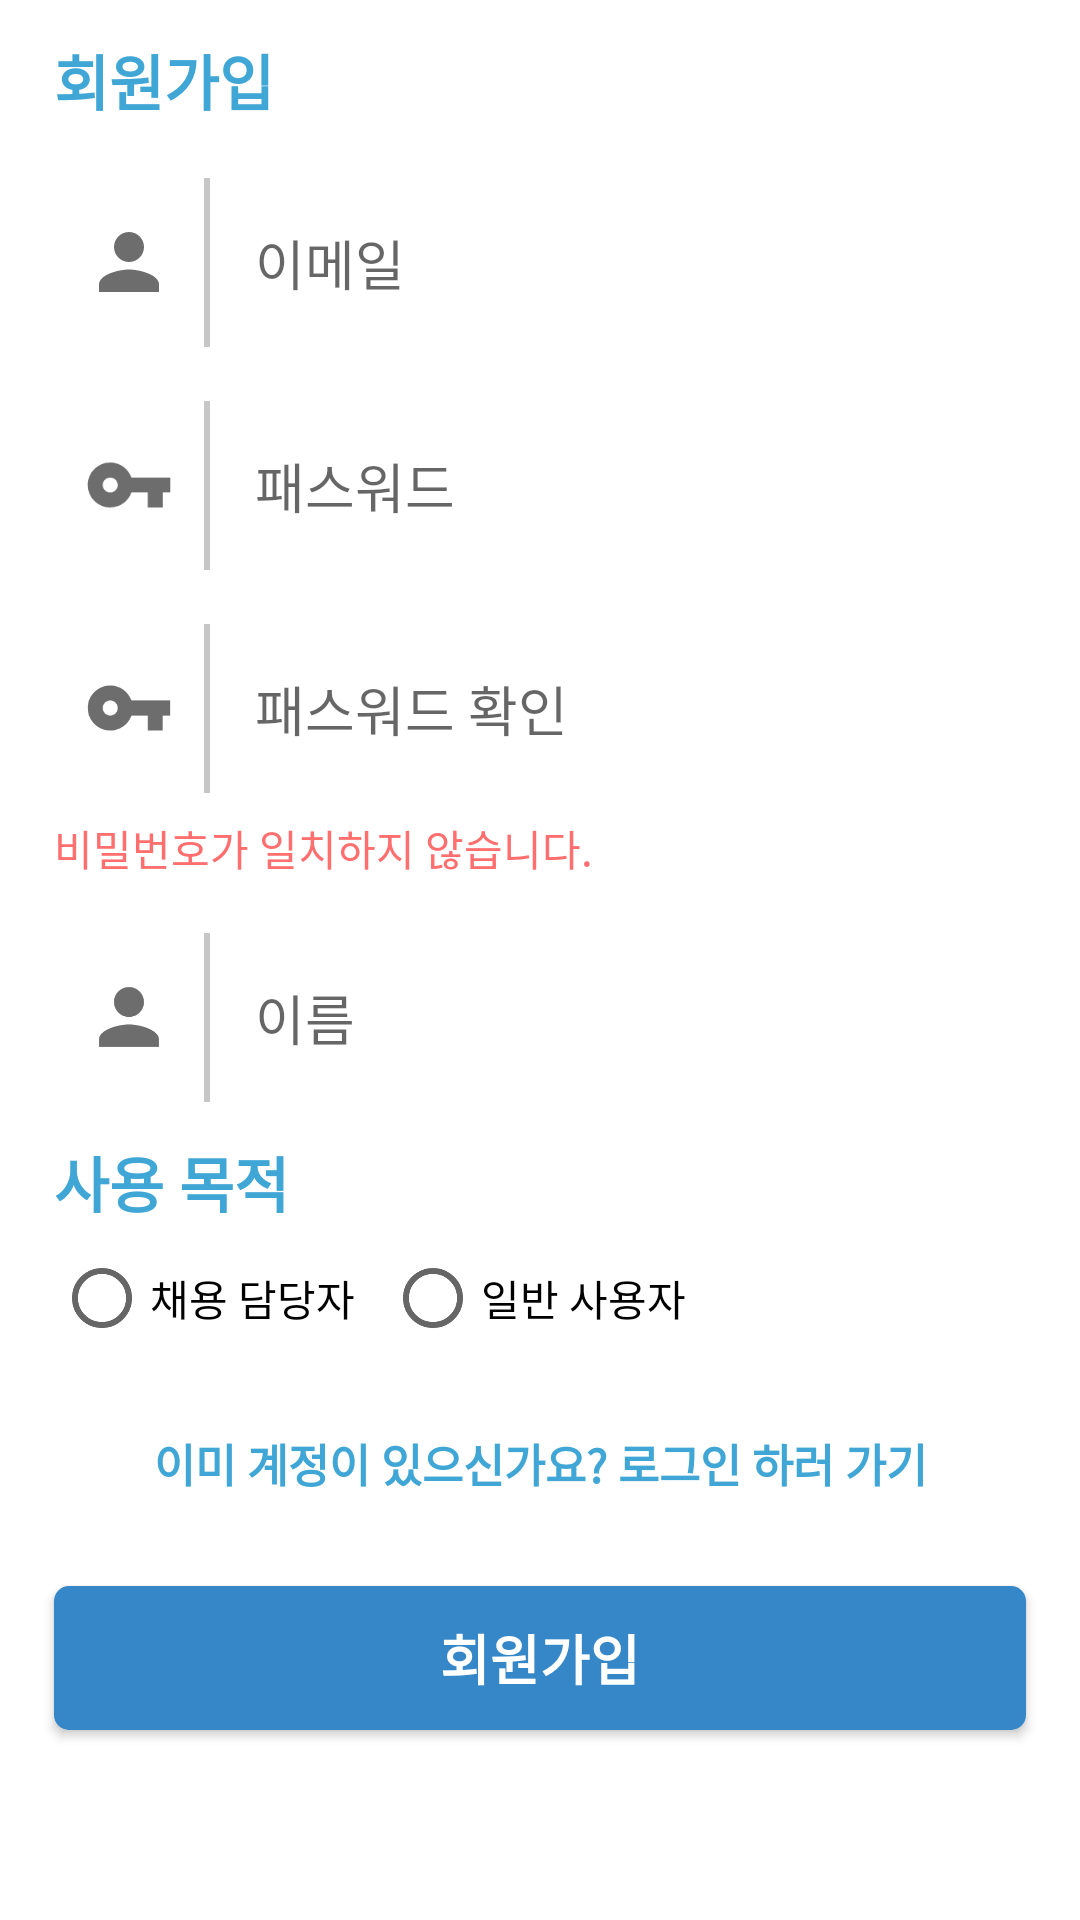

The Android layout XML behind this screen, and the referenced resources:
<!-- AndroidManifest.xml: application theme Theme.Portfolio -->
<!-- res/layout/activity_sign_up.xml -->
<?xml version="1.0" encoding="utf-8"?>
<androidx.constraintlayout.widget.ConstraintLayout xmlns:android="http://schemas.android.com/apk/res/android"
    xmlns:app="http://schemas.android.com/apk/res-auto"
    xmlns:tools="http://schemas.android.com/tools"
    android:layout_width="match_parent"
    android:layout_height="match_parent"
    tools:context=".SignUpActivity">

    <TextView
        android:id="@+id/loginTitle"
        android:layout_width="wrap_content"
        android:layout_height="wrap_content"
        android:text="회원가입"
        android:textColor="@color/main_blue"
        android:textSize="20sp"
        android:textStyle="bold"
        app:layout_constraintTop_toTopOf="parent"
        app:layout_constraintStart_toStartOf="parent"
        android:layout_marginStart="18dp"
        android:layout_marginTop="12dp"/>

    <androidx.appcompat.widget.LinearLayoutCompat
        android:id="@+id/idLayout"
        android:layout_width="match_parent"
        android:layout_height="wrap_content"
        app:layout_constraintTop_toBottomOf="@id/loginTitle"
        android:layout_marginTop="18dp"
        android:layout_marginStart="18dp"
        android:layout_marginEnd="18dp"
        android:background="@drawable/input_rectangle_gray">

        <androidx.constraintlayout.utils.widget.ImageFilterView
            android:layout_width="30dp"
            android:layout_height="30dp"
            android:src="@drawable/ic_baseline_person_24"
            android:layout_gravity="center"
            android:layout_margin="10dp"/>

        <View
            android:layout_width="2dp"
            android:layout_height="match_parent"
            android:background="@color/gray"/>

        <EditText
            android:id="@+id/emailEditText"
            android:layout_width="match_parent"
            android:layout_height="wrap_content"
            android:padding="15dp"
            android:background="@null"
            android:layout_gravity="center"
            android:hint="이메일"
            android:inputType="textEmailAddress"/>
    </androidx.appcompat.widget.LinearLayoutCompat>


    <androidx.appcompat.widget.LinearLayoutCompat
        android:id="@+id/passwordLayout"
        android:layout_width="match_parent"
        android:layout_height="wrap_content"
        app:layout_constraintTop_toBottomOf="@id/idLayout"
        android:layout_marginTop="18dp"
        android:layout_marginStart="18dp"
        android:layout_marginEnd="18dp"
        android:background="@drawable/input_rectangle_gray">

        <androidx.constraintlayout.utils.widget.ImageFilterView
            android:layout_width="30dp"
            android:layout_height="30dp"
            android:src="@drawable/ic_baseline_vpn_key_24"
            android:layout_gravity="center"
            android:layout_margin="10dp"/>

        <View
            android:layout_width="2dp"
            android:layout_height="match_parent"
            android:background="@color/gray"/>

        <EditText
            android:id="@+id/passwordEditText"
            android:layout_width="match_parent"
            android:layout_height="wrap_content"
            android:padding="15dp"
            android:background="@null"
            android:layout_gravity="center"
            android:hint="패스워드"
            android:inputType="textPassword"/>
    </androidx.appcompat.widget.LinearLayoutCompat>


    <androidx.appcompat.widget.LinearLayoutCompat
        android:id="@+id/passwordConfirmLayout"
        android:layout_width="match_parent"
        android:layout_height="wrap_content"
        app:layout_constraintTop_toBottomOf="@id/passwordLayout"
        android:layout_marginTop="18dp"
        android:layout_marginStart="18dp"
        android:layout_marginEnd="18dp"
        android:background="@drawable/input_rectangle_gray">

        <androidx.constraintlayout.utils.widget.ImageFilterView
            android:layout_width="30dp"
            android:layout_height="30dp"
            android:src="@drawable/ic_baseline_vpn_key_24"
            android:layout_gravity="center"
            android:layout_margin="10dp"/>

        <View
            android:layout_width="2dp"
            android:layout_height="match_parent"
            android:background="@color/gray"/>

        <EditText
            android:id="@+id/passwordConfirmEditText"
            android:layout_width="match_parent"
            android:layout_height="wrap_content"
            android:padding="15dp"
            android:background="@null"
            android:layout_gravity="center"
            android:hint="패스워드 확인"
            android:inputType="textPassword"/>
    </androidx.appcompat.widget.LinearLayoutCompat>

    <TextView
        android:id="@+id/confirmTextView"
        android:layout_width="wrap_content"
        android:layout_height="wrap_content"
        android:text="비밀번호가 일치하지 않습니다."
        android:textColor="@color/red"
        app:layout_constraintTop_toBottomOf="@id/passwordConfirmLayout"
        app:layout_constraintStart_toStartOf="parent"
        android:layout_marginTop="8dp"
        android:layout_marginStart="18dp"/>

    <androidx.appcompat.widget.LinearLayoutCompat
        android:id="@+id/nameLayout"
        android:layout_width="match_parent"
        android:layout_height="wrap_content"
        app:layout_constraintTop_toBottomOf="@id/confirmTextView"
        android:layout_marginTop="18dp"
        android:layout_marginStart="18dp"
        android:layout_marginEnd="18dp"
        android:background="@drawable/input_rectangle_gray">

        <androidx.constraintlayout.utils.widget.ImageFilterView
            android:layout_width="30dp"
            android:layout_height="30dp"
            android:src="@drawable/ic_baseline_person_24"
            android:layout_gravity="center"
            android:layout_margin="10dp"/>

        <View
            android:layout_width="2dp"
            android:layout_height="match_parent"
            android:background="@color/gray"/>

        <EditText
            android:id="@+id/nameTextView"
            android:layout_width="match_parent"
            android:layout_height="wrap_content"
            android:padding="15dp"
            android:background="@null"
            android:layout_gravity="center"
            android:hint="이름"
            android:inputType="textPersonName"/>
    </androidx.appcompat.widget.LinearLayoutCompat>

    <TextView
        android:id="@+id/purposeTitle"
        android:layout_width="match_parent"
        android:layout_height="wrap_content"
        android:text="사용 목적"
        android:textColor="@color/main_blue"
        android:textSize="20sp"
        android:textStyle="bold"
        app:layout_constraintTop_toBottomOf="@id/nameLayout"
        android:layout_marginStart="18dp"
        android:layout_marginTop="12dp"/>

    <RadioGroup
        android:id="@+id/purposeRadioGroup"
        android:layout_width="match_parent"
        android:layout_height="wrap_content"
        android:orientation="horizontal"
        app:layout_constraintTop_toBottomOf="@id/purposeTitle"
        android:layout_marginStart="18dp">
        <RadioButton
            android:id="@+id/superUser"
            android:layout_width="wrap_content"
            android:layout_height="wrap_content"
            android:text="채용 담당자"
            android:layout_marginEnd="10dp"/>
        <RadioButton
            android:id="@+id/normalUser"
            android:layout_width="wrap_content"
            android:layout_height="wrap_content"
            android:text="일반 사용자"/>
    </RadioGroup>

    <androidx.appcompat.widget.LinearLayoutCompat
        android:id="@+id/superCodeLayout"
        android:layout_width="match_parent"
        android:layout_height="wrap_content"
        app:layout_constraintTop_toBottomOf="@id/purposeRadioGroup"
        android:layout_marginTop="18dp"
        android:layout_marginStart="18dp"
        android:layout_marginEnd="18dp"
        android:background="@drawable/input_rectangle_gray"
        android:visibility="gone">

        <androidx.constraintlayout.utils.widget.ImageFilterView
            android:layout_width="30dp"
            android:layout_height="30dp"
            android:src="@drawable/ic_baseline_vpn_key_24"
            android:layout_gravity="center"
            android:layout_margin="10dp"/>

        <View
            android:layout_width="2dp"
            android:layout_height="match_parent"
            android:background="@color/gray"/>

        <EditText
            android:id="@+id/superCodeEditText"
            android:layout_width="match_parent"
            android:layout_height="wrap_content"
            android:padding="15dp"
            android:background="@null"
            android:layout_gravity="center"
            android:hint="관리자 코드" />
    </androidx.appcompat.widget.LinearLayoutCompat>

    <TextView
        android:id="@+id/goLoginButton"
        android:layout_width="wrap_content"
        android:layout_height="wrap_content"
        android:textColor="@color/main_blue"
        android:textSize="15sp"
        android:textStyle="bold"
        android:gravity="center"
        android:padding="10dp"
        app:layout_constraintStart_toStartOf="parent"
        app:layout_constraintEnd_toEndOf="parent"
        android:text="@string/goto_sign_in"
        android:layout_marginTop="10dp"
        app:layout_constraintTop_toBottomOf="@id/superCodeLayout"/>

    <androidx.appcompat.widget.AppCompatButton
        android:id="@+id/registerButton"
        android:layout_width="0dp"
        android:layout_height="wrap_content"
        android:background="@drawable/start_button"
        app:layout_constraintStart_toStartOf="parent"
        app:layout_constraintEnd_toEndOf="parent"
        app:layout_constraintTop_toBottomOf="@id/goLoginButton"
        android:text="회원가입"
        android:textSize="18sp"
        android:textStyle="bold"
        android:textColor="@color/white"
        android:layout_marginTop="20dp"
        android:layout_marginStart="18dp"
        android:layout_marginEnd="18dp"/>


</androidx.constraintlayout.widget.ConstraintLayout>
<!-- resources referenced by this layout -->
<resources>
  <color name="gray">#C6C6C6</color>
  <color name="main_blue">#40A6D5</color>
  <color name="red">#FF6F6F</color>
  <color name="white">#FFFFFFFF</color>
  <!-- drawable ic_baseline_person_24 (drawable) -->
  <vector android:height="24dp" android:tint="#6D6D6D"
      android:viewportHeight="24" android:viewportWidth="24"
      android:width="24dp" xmlns:android="http://schemas.android.com/apk/res/android">
      <path android:fillColor="@android:color/white" android:pathData="M12,12c2.21,0 4,-1.79 4,-4s-1.79,-4 -4,-4 -4,1.79 -4,4 1.79,4 4,4zM12,14c-2.67,0 -8,1.34 -8,4v2h16v-2c0,-2.66 -5.33,-4 -8,-4z"/>
  </vector>
  <!-- drawable ic_baseline_vpn_key_24 (drawable) -->
  <vector android:height="24dp" android:tint="#6D6D6D"
      android:viewportHeight="24" android:viewportWidth="24"
      android:width="24dp" xmlns:android="http://schemas.android.com/apk/res/android">
      <path android:fillColor="@android:color/white" android:pathData="M12.65,10C11.83,7.67 9.61,6 7,6c-3.31,0 -6,2.69 -6,6s2.69,6 6,6c2.61,0 4.83,-1.67 5.65,-4H17v4h4v-4h2v-4H12.65zM7,14c-1.1,0 -2,-0.9 -2,-2s0.9,-2 2,-2 2,0.9 2,2 -0.9,2 -2,2z"/>
  </vector>
  <!-- drawable start_button (drawable) -->
  <?xml version="1.0" encoding="utf-8"?>
  <shape xmlns:android="http://schemas.android.com/apk/res/android"
      android:shape="rectangle">
      <solid android:color="#3687C8"/>
      <corners android:radius="5dp"/>
  
  </shape>
  <string name="goto_sign_in">이미 계정이 있으신가요? 로그인 하러 가기</string>
  <style name="Theme.Portfolio" parent="Theme.MaterialComponents.DayNight.NoActionBar">
          
          <item name="colorPrimary">@color/purple_500</item>
          <item name="colorPrimaryVariant">@color/purple_700</item>
          <item name="colorOnPrimary">@color/white</item>
          
          <item name="colorSecondary">@color/teal_200</item>
          <item name="colorSecondaryVariant">@color/teal_700</item>
          <item name="colorOnSecondary">@color/black</item>
          
          <item name="android:windowLightStatusBar">true</item>
          <item name="android:statusBarColor">@color/main_blue</item>
          
      </style>
  <color name="purple_500">#FF6200EE</color>
  <color name="purple_700">#FF3700B3</color>
  <color name="teal_200">#FF03DAC5</color>
  <color name="teal_700">#FF018786</color>
  <color name="black">#FF000000</color>
</resources>
